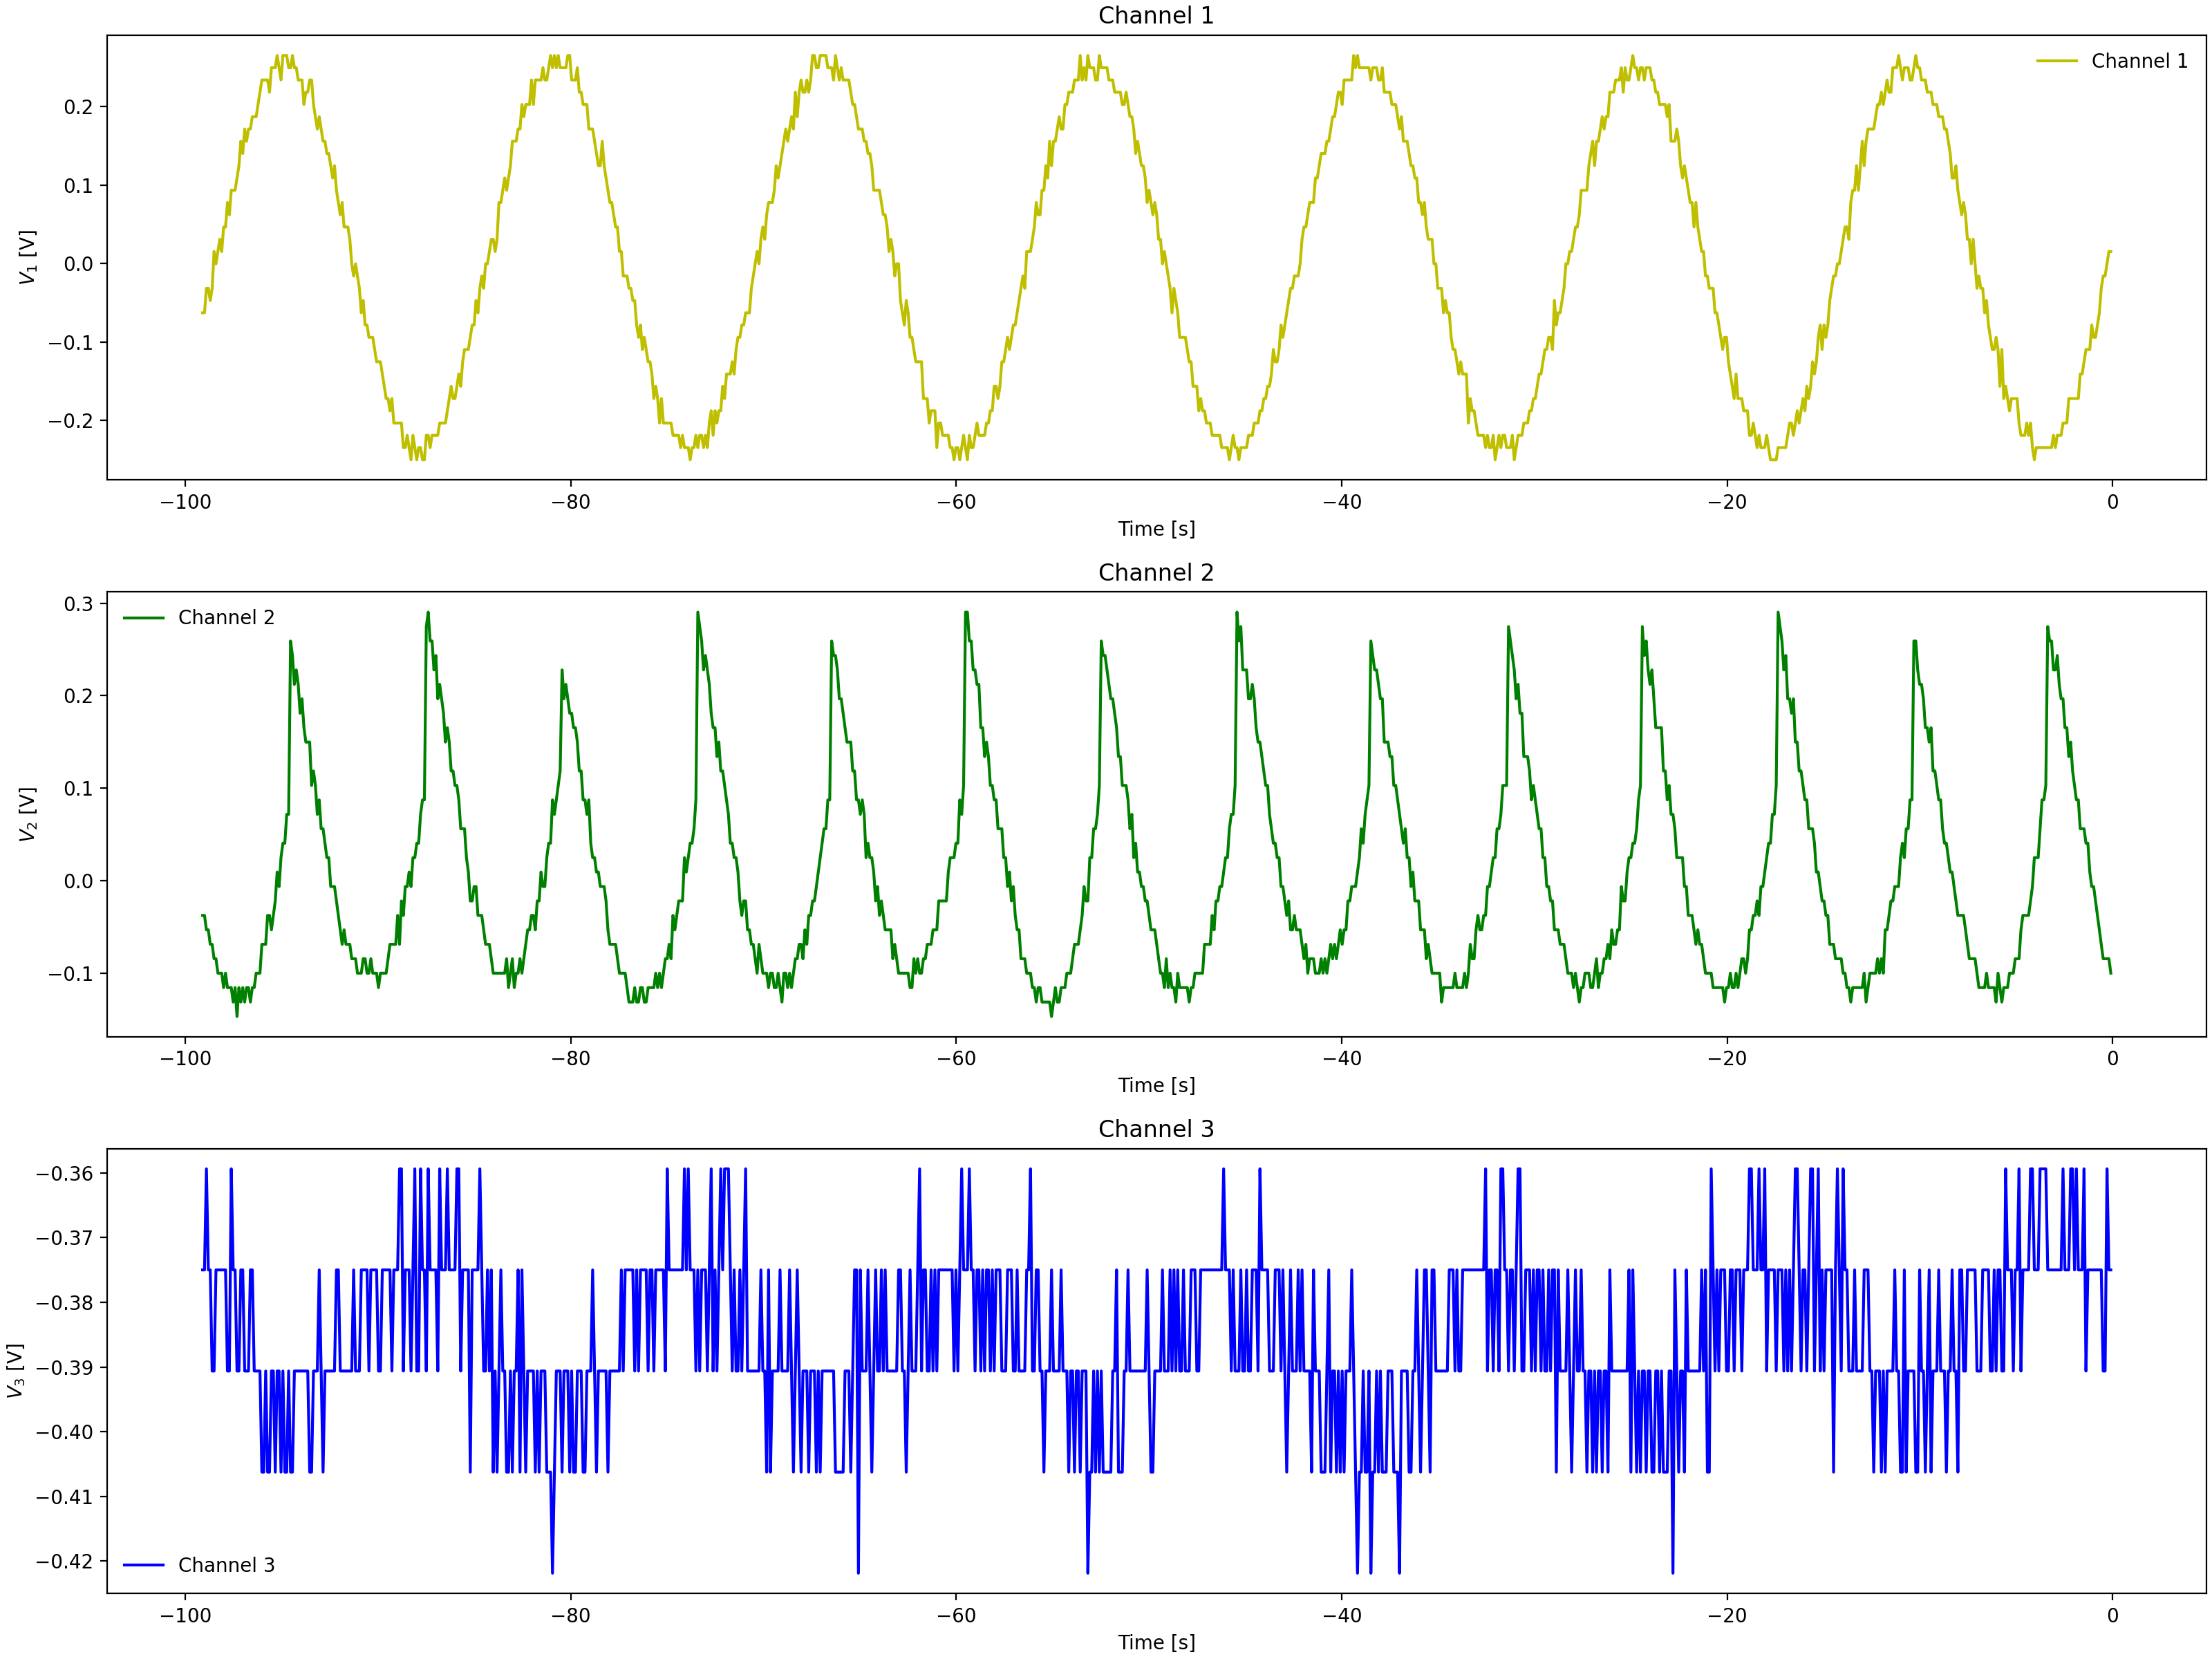

The data file committed next to this chart (first rows):
Channel 1 Time, Channel 1 Voltage, Channel 2 Time, Channel 2 Voltage, Channel 3 Time, Channel 3 Voltage
-0.0992, 0.01537, -0.0992, -0.1003, -0.0992, -0.3906
-0.1984, -0.00025, -0.1984, -0.1003, -0.1984, -0.375
-0.2976, -0.01588, -0.2976, -0.069, -0.2976, -0.375
-0.3968, -0.0315, -0.3968, -0.069, -0.3968, -0.375
-0.496, -0.0315, -0.496, -0.069, -0.496, -0.3906
-0.5952, -0.04713, -0.5952, -0.05337, -0.5952, -0.3906
-0.6944, -0.04713, -0.6944, -0.03775, -0.6944, -0.4062
-0.7936, -0.06275, -0.7936, -0.03775, -0.7936, -0.3906
-0.8928, -0.07838, -0.8928, -0.02212, -0.8928, -0.3906
-0.992, -0.04713, -0.992, -0.02212, -0.992, -0.375
-1.091, -0.094, -1.091, -0.0065, -1.091, -0.375
-1.19, -0.094, -1.19, -0.02212, -1.19, -0.375
-1.29, -0.094, -1.29, 0.009125, -1.29, -0.3594
-1.389, -0.1253, -1.389, 0.04038, -1.389, -0.375
-1.488, -0.1096, -1.488, 0.02475, -1.488, -0.375
-1.587, -0.1565, -1.587, 0.04038, -1.587, -0.375
-1.686, -0.1253, -1.686, 0.04038, -1.686, -0.3906
-1.786, -0.1565, -1.786, 0.08725, -1.786, -0.375
-1.885, -0.1565, -1.885, 0.07162, -1.885, -0.3906
-1.984, -0.1721, -1.984, 0.1029, -1.984, -0.375
-2.083, -0.1721, -2.083, 0.1185, -2.083, -0.375
-2.182, -0.1878, -2.182, 0.1341, -2.182, -0.3594
-2.282, -0.1878, -2.282, 0.1654, -2.282, -0.375
-2.381, -0.1878, -2.381, 0.181, -2.381, -0.375
-2.48, -0.1878, -2.48, 0.181, -2.48, -0.3906
-2.579, -0.219, -2.579, 0.1966, -2.579, -0.375
-2.678, -0.2346, -2.678, 0.1966, -2.678, -0.375
-2.778, -0.219, -2.778, 0.2122, -2.778, -0.375
-2.877, -0.2346, -2.877, 0.2279, -2.877, -0.375
-2.976, -0.219, -2.976, 0.2435, -2.976, -0.3594
-3.075, -0.2346, -3.075, 0.2279, -3.075, -0.375
-3.174, -0.2346, -3.174, 0.2591, -3.174, -0.375
-3.274, -0.2502, -3.274, 0.2747, -3.274, -0.3594
-3.373, -0.219, -3.373, 0.2747, -3.373, -0.3906
-3.472, -0.2346, -3.472, 0.1029, -3.472, -0.3594
-3.571, -0.2502, -3.571, 0.07162, -3.571, -0.3594
-3.67, -0.2502, -3.67, 0.08725, -3.67, -0.375
-3.77, -0.2346, -3.77, 0.07162, -3.77, -0.3594
-3.869, -0.2502, -3.869, 0.04038, -3.869, -0.375
-3.968, -0.2346, -3.968, 0.04038, -3.968, -0.3594
-4.067, -0.2502, -4.067, 0.02475, -4.067, -0.375
-4.166, -0.2502, -4.166, 0.009125, -4.166, -0.375
-4.266, -0.2346, -4.266, -0.0065, -4.266, -0.375
-4.365, -0.2346, -4.365, -0.02212, -4.365, -0.3594
-4.464, -0.2346, -4.464, -0.02212, -4.464, -0.375
-4.563, -0.219, -4.563, -0.03775, -4.563, -0.375
-4.662, -0.2034, -4.662, -0.03775, -4.662, -0.3594
-4.762, -0.2034, -4.762, -0.03775, -4.762, -0.3594
-4.861, -0.2034, -4.861, -0.03775, -4.861, -0.375
-4.96, -0.1878, -4.96, -0.069, -4.96, -0.3594
-5.059, -0.1878, -5.059, -0.069, -5.059, -0.375
-5.158, -0.1878, -5.158, -0.069, -5.158, -0.375
-5.258, -0.1721, -5.258, -0.069, -5.258, -0.3906
-5.357, -0.1565, -5.357, -0.05337, -5.357, -0.3594
-5.456, -0.1565, -5.456, -0.08463, -5.456, -0.3906
-5.555, -0.1565, -5.555, -0.1003, -5.555, -0.3906
-5.654, -0.1409, -5.654, -0.1003, -5.654, -0.375
-5.754, -0.1565, -5.754, -0.1159, -5.754, -0.3906
-5.853, -0.1253, -5.853, -0.1003, -5.853, -0.375
-5.952, -0.1253, -5.952, -0.1003, -5.952, -0.375
... 939 more rows
